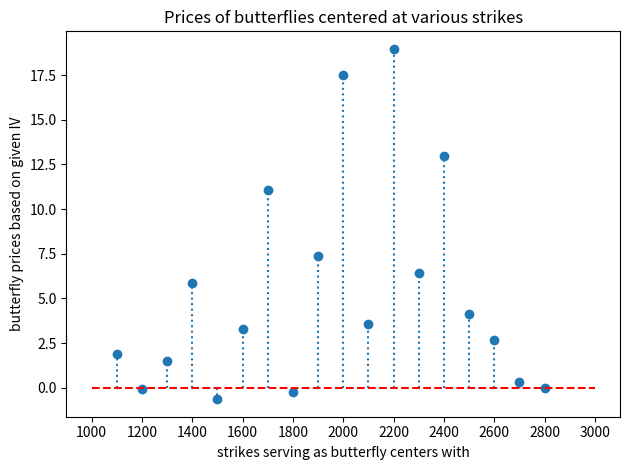
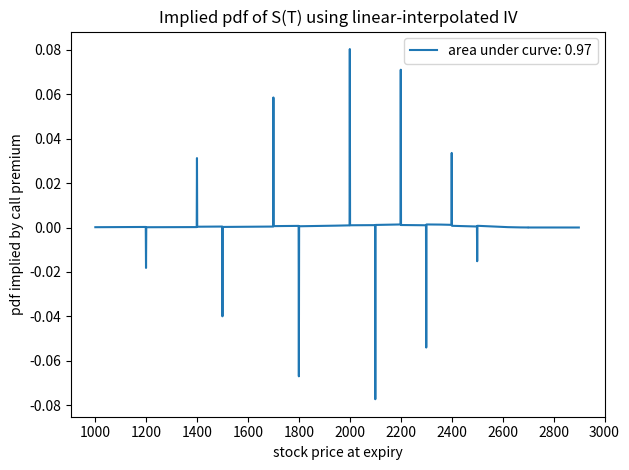
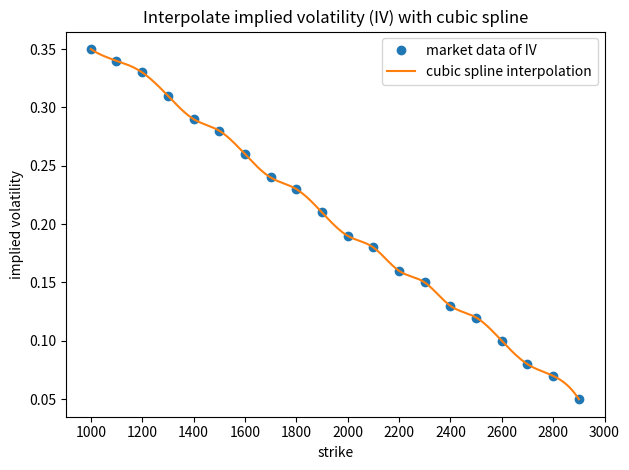
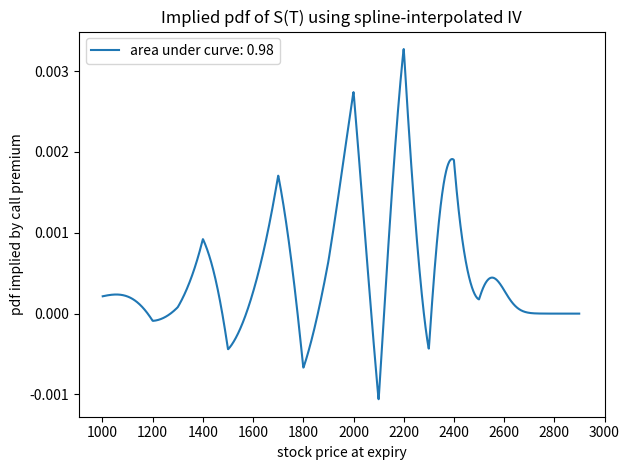
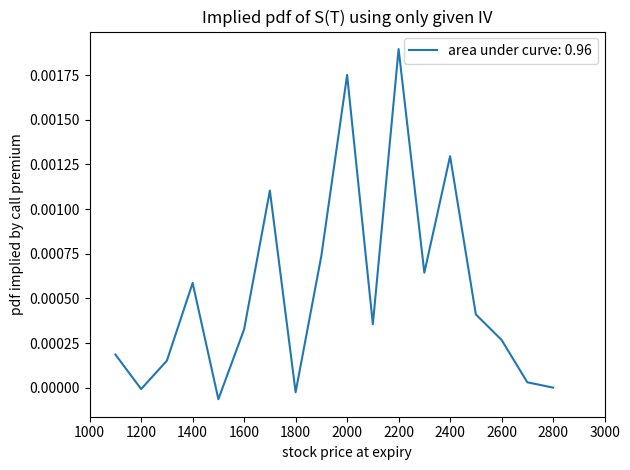
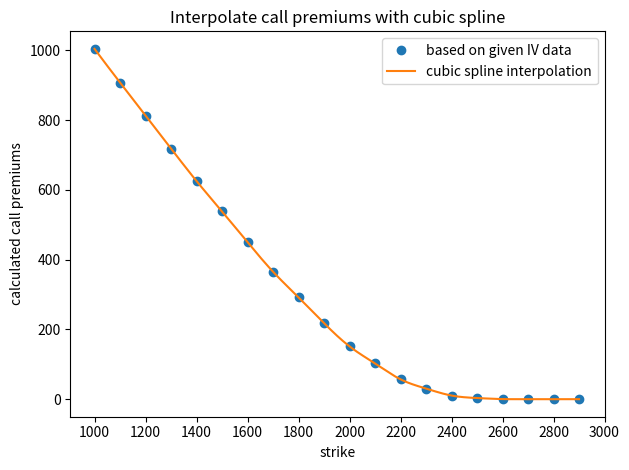
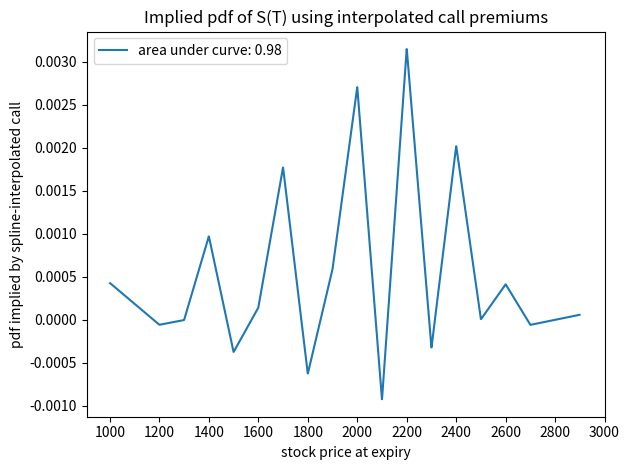

Generate these figures, in order, with matplotlib:
import math
import numpy as np
import pandas as pd
from scipy.stats import norm
from scipy.interpolate import CubicSpline, interp1d
import matplotlib.pyplot as plt

############################################################
# Simple data input
############################################################
strikes = np.array(range(1000,3000,100))
iv = [0.05, 0.07, 0.08, 0.1, 0.12, 0.13, 0.15, 0.16, 0.18, 0.19, 
      0.21, 0.23, 0.24, 0.26, 0.28, 0.29, 0.31, 0.33, 0.34, 0.35]
iv = np.array(list(reversed(iv)))
df_data = pd.DataFrame(list(zip(strikes,iv)), columns=['Strikes', 'IV'])
print('Observed market data of implied volatilities (IV)')
print(df_data)

# helper function to calculate European option price
def option_price(sig, k, is_call):
    ''' Calculate option price under given assumptions. 
    Assume zero risk free rate and dividend. F = 2000, T = 1 year 
    Args:
        sig (float): the implied volatility corresponding to strike k
        k (float): the strike price
        is_call (boolean): for simplicity, True for call and False for put
    Returns:
        float: the European option price with expiry of 1 year
    '''
    f, T = 2000, 1
    d1 = (math.log(f/k) + 0.5 * sig**2 * T) / (sig * T**0.5)
    d2 = d1 - sig * T**0.5
    if is_call:
        price = f * norm.cdf(d1) - k * norm.cdf(d2)
    else:
        price = k * norm.cdf(-d2) - f * norm.cdf(-d1)
    return price

############################################################
# Look for any butterfly arbitrage
############################################################
call_prices = [option_price(vol, k, is_call=True)
               for vol, k in zip(iv, strikes)]
butterfly_prices = [call_prices[i+1] - 2 * call_prices[i] + call_prices[i-1]
                    for i in range(1, len(call_prices)-1)]
plt.figure()
plt.plot(strikes[1:-1], butterfly_prices, 'o')
plt.vlines(strikes[1:-1], ymin=np.zeros(len(butterfly_prices)), ymax=butterfly_prices, linestyles='dotted')
plt.plot((1000,3000), (0,0), 'r--')
plt.xlabel('strikes serving as butterfly centers with')
plt.ylabel('butterfly prices based on given IV')
plt.xticks(range(1000,3200,200))
plt.title('Prices of butterflies centered at various strikes')
plt.tight_layout()
plt.savefig('butterfly given')

############################################################
# Interpolate implied volatility with piecewise linear func 
############################################################
k_range = np.arange(1000,2901,1)
iv_linear_interpolator = interp1d(strikes, iv, kind='linear')
linear_interp_iv = iv_linear_interpolator(k_range)
call_prices = [option_price(vol, k, is_call=True) 
               for vol, k in zip(linear_interp_iv, k_range)]
# in this FDM differentiation scheme, step size h=1
linear_implied_pdf = [call_prices[i+1] - 2 * call_prices[i] + call_prices[i-1] 
                      for i in range(1, len(call_prices)-1)]
# double check the integrated area under the pdf curve
curve_integral = np.trapz(linear_implied_pdf, x=k_range[1:-1])
label = 'area under curve: {:.2f}'.format(curve_integral)
plt.figure()
plt.plot(k_range[1:-1], linear_implied_pdf, label=label)
plt.xlabel('stock price at expiry')
plt.ylabel('pdf implied by call premium')
plt.xticks(range(1000,3200,200))
plt.title('Implied pdf of S(T) using linear-interpolated IV')
plt.legend(loc='best')
plt.tight_layout()
plt.savefig('pdf with linear-interpolated iv')

############################################################
# Interpolate implied volatility with cubic spline
############################################################
iv_spline_interpolator = CubicSpline(strikes, iv)
cs_interp_iv = iv_spline_interpolator(k_range)
plt.figure()
plt.plot(strikes, iv, 'o', label='market data of IV')
plt.plot(k_range, cs_interp_iv, label='cubic spline interpolation')
plt.xlabel('strike')
plt.ylabel('implied volatility')
plt.xticks(range(1000,3200,200))
plt.title('Interpolate implied volatility (IV) with cubic spline')
plt.legend(loc='best')
plt.tight_layout()
plt.savefig('cubic spline implied vol')

############################################################
# Use spline-interpolated IV to calculate call price C
# then differentiate C twice for risk neutral pdf
############################################################
call_prices = [option_price(vol, k, is_call=True)
               for vol, k in zip(cs_interp_iv, k_range)]
cs_iv_implied_pdf = [call_prices[i+1] - 2 * call_prices[i] + call_prices[i-1] 
                  for i in range(1, len(call_prices)-1)]
curve_integral = np.trapz(cs_iv_implied_pdf, x=k_range[1:-1])
label = 'area under curve: {:.2f}'.format(curve_integral)
plt.figure()
plt.plot(k_range[1:-1], cs_iv_implied_pdf, label=label)
plt.xlabel('stock price at expiry')
plt.ylabel('pdf implied by call premium')
plt.xticks(range(1000,3200,200))
plt.title('Implied pdf of S(T) using spline-interpolated IV')
plt.legend(loc='best')
plt.tight_layout()
plt.savefig('pdf with spline-interpolated iv')

############################################################ 
# directly use given IV to calculate call prices C
# then twice differentiate C with large step h
# the error in this numerical differentiation is high
# but we include only for completeness
############################################################
call_prices = [option_price(vol, k, is_call=True)
               for vol, k in zip(iv, strikes)]
sparse_pdf = [(call_prices[i+1] - 2 * call_prices[i] + call_prices[i-1]) / ((strikes[i+1] - strikes[i])**2)
              for i in range(1, len(call_prices)-1)]
curve_integral = np.trapz(sparse_pdf, x=strikes[1:-1])
label = 'area under curve: {:.2f}'.format(curve_integral)
plt.figure()
plt.plot(strikes[1:-1], sparse_pdf, label=label)
plt.xlabel('stock price at expiry')
plt.ylabel('pdf implied by call premium')
plt.xticks(range(1000,3200,200))
plt.title('Implied pdf of S(T) using only given IV')
plt.legend(loc='best')
plt.tight_layout()
plt.savefig('pdf with only given iv')

############################################################
# use given IV to calculate C 
# then interpolate C with cubic spline and take derivative
############################################################
given_calls = [option_price(vol, k, is_call=True)
               for vol, k in zip(iv, strikes)]
c_spline_interpolator = CubicSpline(strikes, given_calls)
call_prices = c_spline_interpolator(k_range)
# plot the cubic spline interpolation of call premiums
plt.figure()
plt.plot(strikes, given_calls, 'o', label='based on given IV data')
plt.plot(k_range, call_prices, label='cubic spline interpolation')
plt.xlabel('strike')
plt.ylabel('calculated call premiums')
plt.xticks(range(1000,3200,200))
plt.title('Interpolate call premiums with cubic spline')
plt.legend(loc='best')
plt.tight_layout()
plt.savefig('cubic spline call premium')
# now numerically differentiate with FDM step h=1
cs_call_implied_pdf = [call_prices[i+1] - 2 * call_prices[i] + call_prices[i-1] 
                       for i in range(1, len(call_prices)-1)]
curve_integral = np.trapz(cs_call_implied_pdf, x=k_range[1:-1])
label = 'area under curve: {:.2f}'.format(curve_integral)
plt.figure()
plt.plot(k_range[1:-1], cs_call_implied_pdf, label=label)
plt.xlabel('stock price at expiry')
plt.ylabel('pdf implied by spline-interpolated call')
plt.xticks(range(1000,3200,200))
plt.title('Implied pdf of S(T) using interpolated call premiums')
plt.legend(loc='best')
plt.tight_layout()
plt.savefig('pdf with interpolated call premiums')